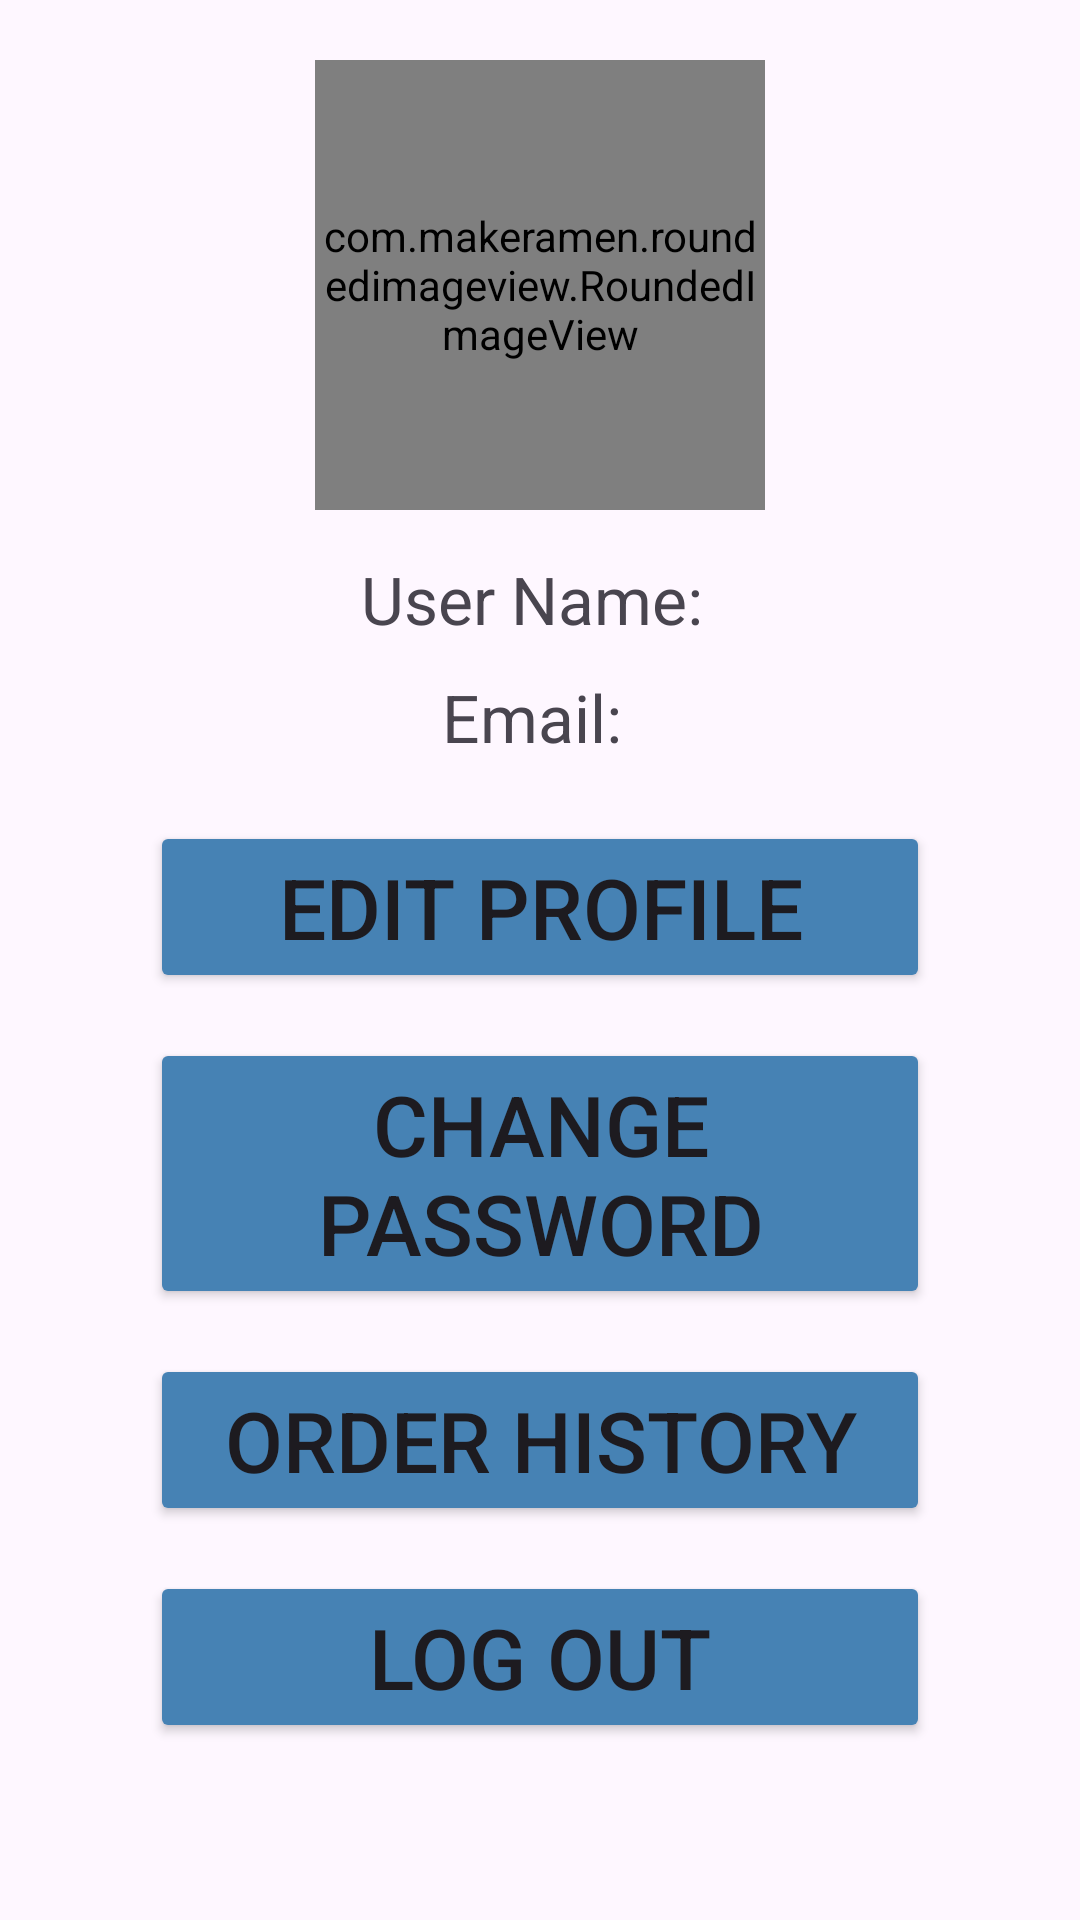

Produce the Android XML layout that renders to this screen, including the resource entries it uses.
<!-- AndroidManifest.xml: application theme Theme.ClothesShopApp -->
<!-- res/layout/fragment_profile.xml -->
<?xml version="1.0" encoding="utf-8"?>
<FrameLayout xmlns:android="http://schemas.android.com/apk/res/android"
    xmlns:tools="http://schemas.android.com/tools"
    android:layout_width="match_parent"
    android:layout_height="match_parent"
    xmlns:app="http://schemas.android.com/apk/res-auto"
    tools:context=".Fragment.User.ProfileFragment">
    <RelativeLayout
        android:layout_width="match_parent"
        android:layout_height="wrap_content"
        android:id="@+id/profile"
        tools:ignore="UselessParent">
        <com.makeramen.roundedimageview.RoundedImageView
            android:id="@+id/imageAvatar"
            android:layout_width="150dp"
            android:layout_height="150dp"
            android:src="@drawable/background_image"
            android:scaleType="centerCrop"
            android:layout_centerHorizontal="true"
            android:layout_marginTop="20dp"
            app:riv_oval="true"
            app:riv_corner_radius="60dp"
            app:riv_border_width="2dp" />
        <TextView
            android:layout_width="wrap_content"
            android:layout_height="wrap_content"
            android:id="@+id/tvUserName"
            android:text="User Name: "
            android:textSize="22sp"
            android:layout_marginTop="15dp"
            android:layout_below="@id/imageAvatar"
            android:layout_centerHorizontal="true"
            tools:ignore="HardcodedText" />
        <TextView
            android:layout_width="wrap_content"
            android:layout_height="wrap_content"
            android:id="@+id/tvEmail"
            android:text="Email: "
            android:textSize="22sp"
            android:layout_below="@id/tvUserName"
            android:layout_marginTop="10dp"
            android:layout_centerHorizontal="true"
            tools:ignore="HardcodedText" />
        <Button
            android:layout_width="match_parent"
            android:layout_height="wrap_content"
            android:text="Edit Profile"
            android:textSize="28sp"
            android:id="@+id/btnEditProfile"
            android:layout_marginTop="20dp"
            android:layout_marginLeft="50dp"
            android:layout_marginRight="50dp"
            android:layout_below="@id/tvEmail"
            android:layout_centerHorizontal="true"
            android:backgroundTint="@color/mediumBlue"
            tools:ignore="HardcodedText" />
        <Button
            android:layout_width="match_parent"
            android:layout_height="wrap_content"
            android:text="Change Password"
            android:textSize="28sp"
            android:id="@+id/btnChangePassword"
            android:layout_marginTop="15dp"
            android:layout_marginLeft="50dp"
            android:layout_marginRight="50dp"
            android:layout_below="@id/btnEditProfile"
            android:layout_centerHorizontal="true"
            android:backgroundTint="@color/mediumBlue"
            tools:ignore="HardcodedText" />
        <Button
            android:layout_width="match_parent"
            android:layout_height="wrap_content"
            android:text="Order History"
            android:textSize="28sp"
            android:id="@+id/btnOrderHistory"
            android:layout_marginTop="15dp"
            android:layout_marginLeft="50dp"
            android:layout_marginRight="50dp"
            android:layout_below="@id/btnChangePassword"
            android:layout_centerHorizontal="true"
            android:backgroundTint="@color/mediumBlue"
            tools:ignore="HardcodedText"/>
        <Button
            android:layout_width="match_parent"
            android:layout_height="wrap_content"
            android:text="Log Out"
            android:textSize="28sp"
            android:id="@+id/btnLogOut"
            android:layout_marginTop="15dp"
            android:layout_marginLeft="50dp"
            android:layout_marginRight="50dp"
            android:layout_below="@id/btnOrderHistory"
            android:layout_centerHorizontal="true"
            android:backgroundTint="@color/mediumBlue"
            tools:ignore="HardcodedText"/>
    </RelativeLayout>
</FrameLayout>
<!-- resources referenced by this layout -->
<resources>
  <color name="mediumBlue">#4682B4</color>
  <!-- drawable background_image (drawable) -->
  <?xml version="1.0" encoding="utf-8"?>
  <shape
      android:shape="oval"
      xmlns:android="http://schemas.android.com/apk/res/android">
      <solid android:color="@color/lightGrey"/>
  </shape>
  <style name="Theme.ClothesShopApp" parent="Base.Theme.ClothesShopApp" />
  <color name="lightGrey">#D3D3D3</color>
  <style name="Base.Theme.ClothesShopApp" parent="Theme.Material3.DayNight.NoActionBar">
          
          
      </style>
</resources>
